Run: headless pygame with SDL's dummy video driver; simulated clock (each Clock.tick advances the game by its frame time, no real sleeping); random seed 0; keys injected as events and as key.get_pressed() state; no mouse input.
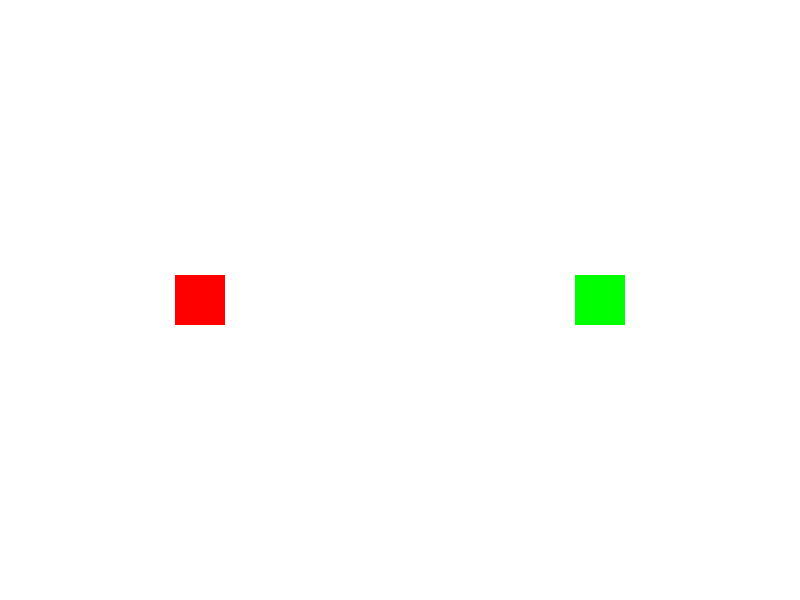
Frame 1 of 4 · flips 1–60 · no input
Frame 2 of 4 · flips 61–180 · tapped SPACE, RETURN · held RIGHT (→), D · screen unchanged from frame 1, image omitted
Frame 3 of 4 · flips 181–300 · held DOWN (↓), S · screen unchanged from frame 2, image omitted
Frame 4 of 4 · flips 301–420 · held LEFT (←), A, UP (↑), W · screen unchanged from frame 3, image omitted

The pygame program that drew these frames:

import pygame
import random
pygame.init()
width,height=800,600
screen=pygame.display.set_mode((width,height))
pygame.display.set_caption("Custom Event Example")
WHITE=(255,255,255)
colors=[(255,0,0),(0,255,0),(0,0,255),(255,255,0),(255,0,255),(0,255,255)]
class Sprite(pygame.sprite.Sprite):
    def __init__(self,color,x,y):
        super().__init__()
        self.image=pygame.Surface((50,50))
        self.image.fill(color)
        self.rect=self.image.get_rect(center=(x,y))
    def change_color(self):
        self.image.fill(random.choice(colors))
sprite1=Sprite((255,0,0),200,300)
sprite2=Sprite((0,255,0),600,300)
all_sprites=pygame.sprite.Group()
all_sprites.add(sprite1)
all_sprites.add(sprite2)
CHANGE_COLOR_EVENT=pygame.USEREVENT + 1
pygame.time.set_timer(CHANGE_COLOR_EVENT,2000)
running=True
while running:
    for event in pygame.event.get():
        if event.type==pygame.QUIT:
            running=False
        elif event.type==CHANGE_COLOR_EVENT:
            sprite1.change_color()
            sprite2.change_color()
    screen.fill(WHITE)
    all_sprites.draw(screen)
    pygame.display.flip()
pygame.quit()
